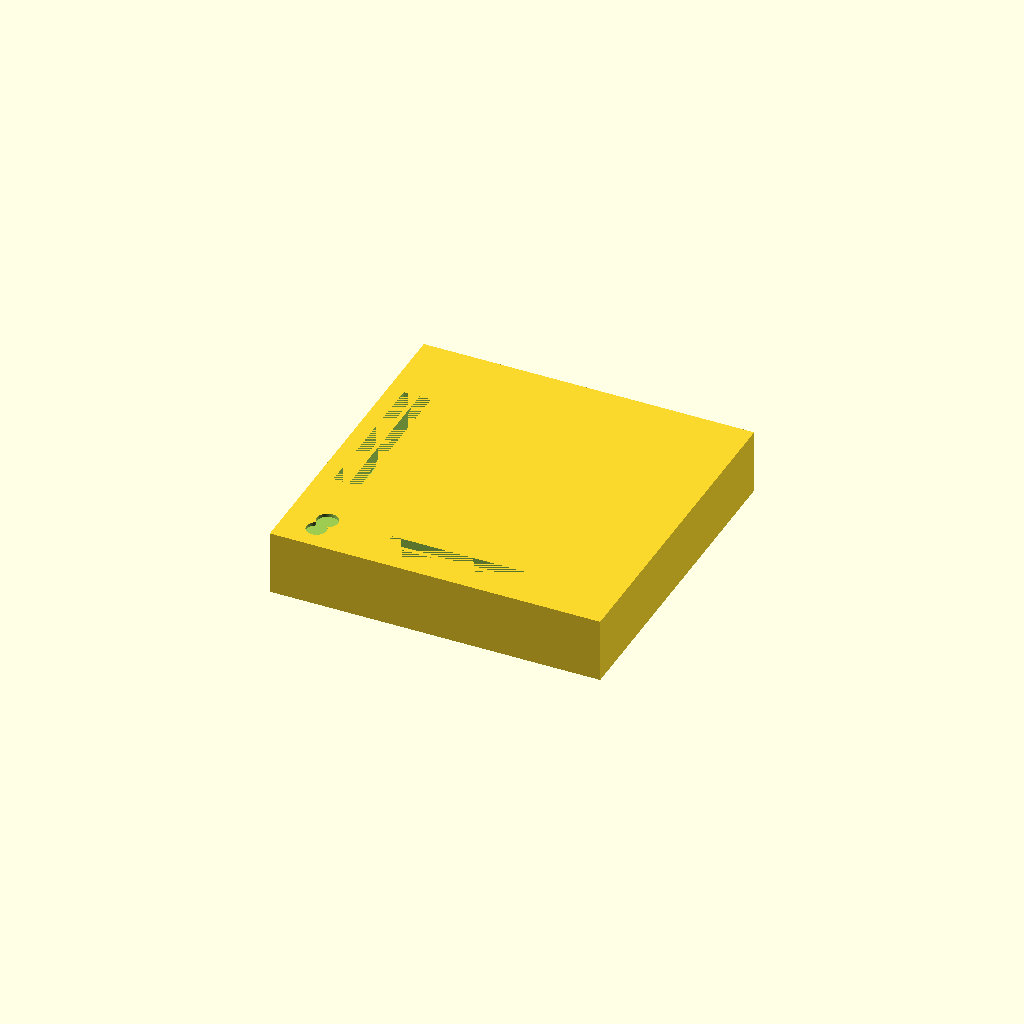
Cell 1: rendered with the file's own defaults.
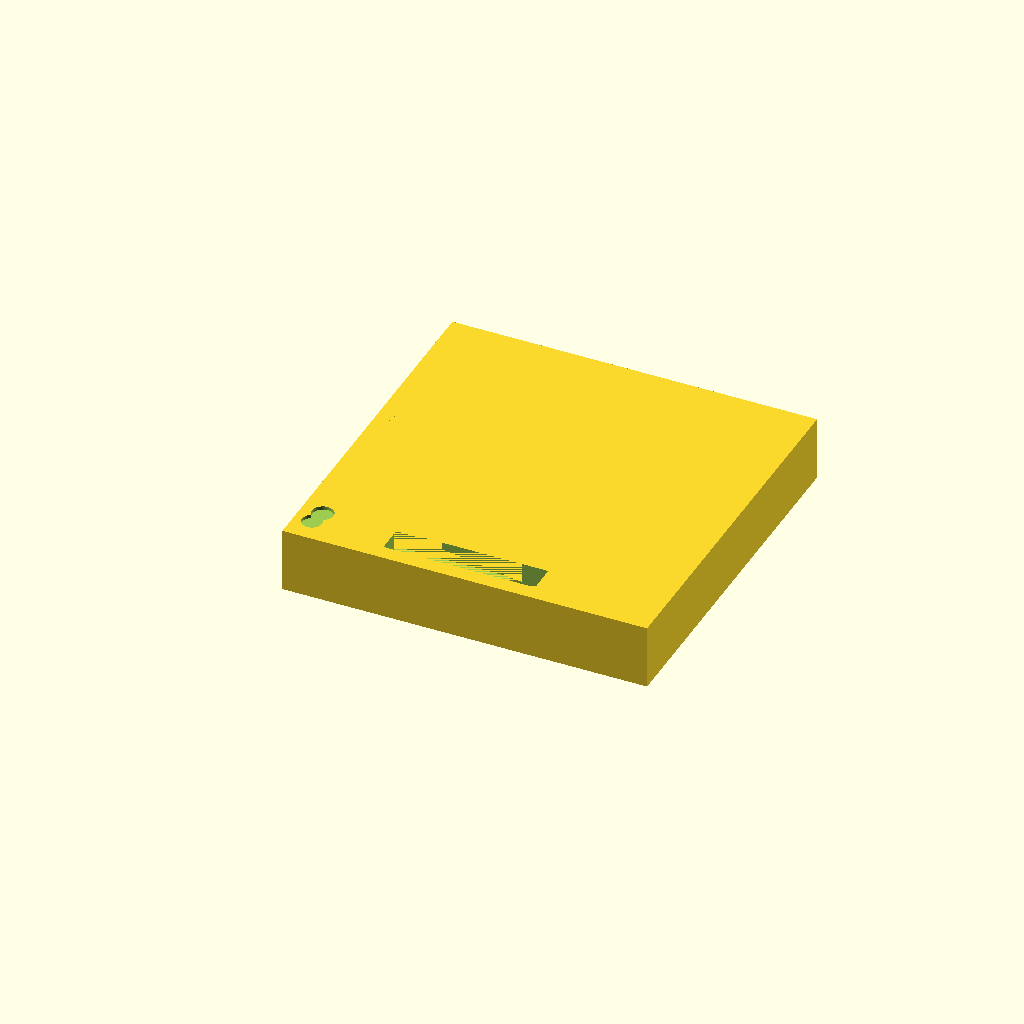
Cell 2: the same model with wall_thickness = 2.4.
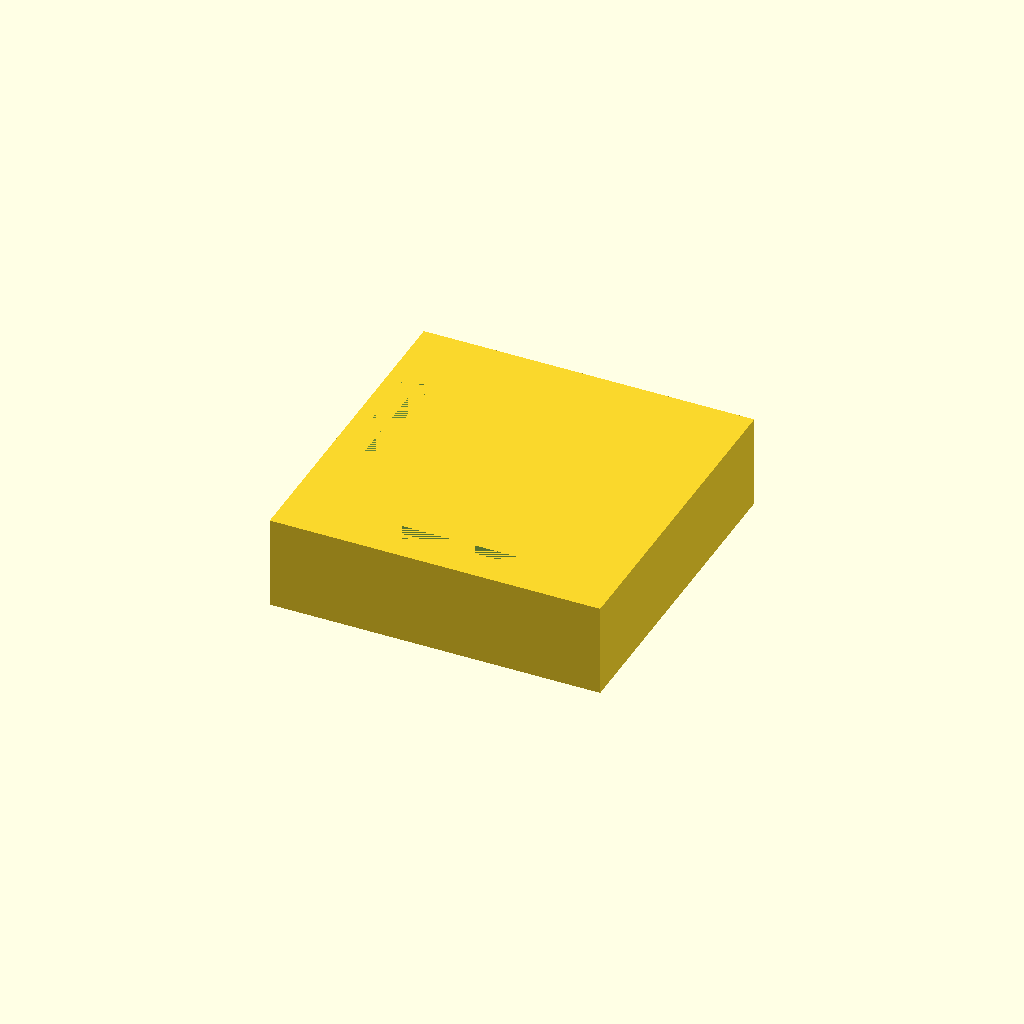
Cell 3: base_thickness = 4 (everything else at default).
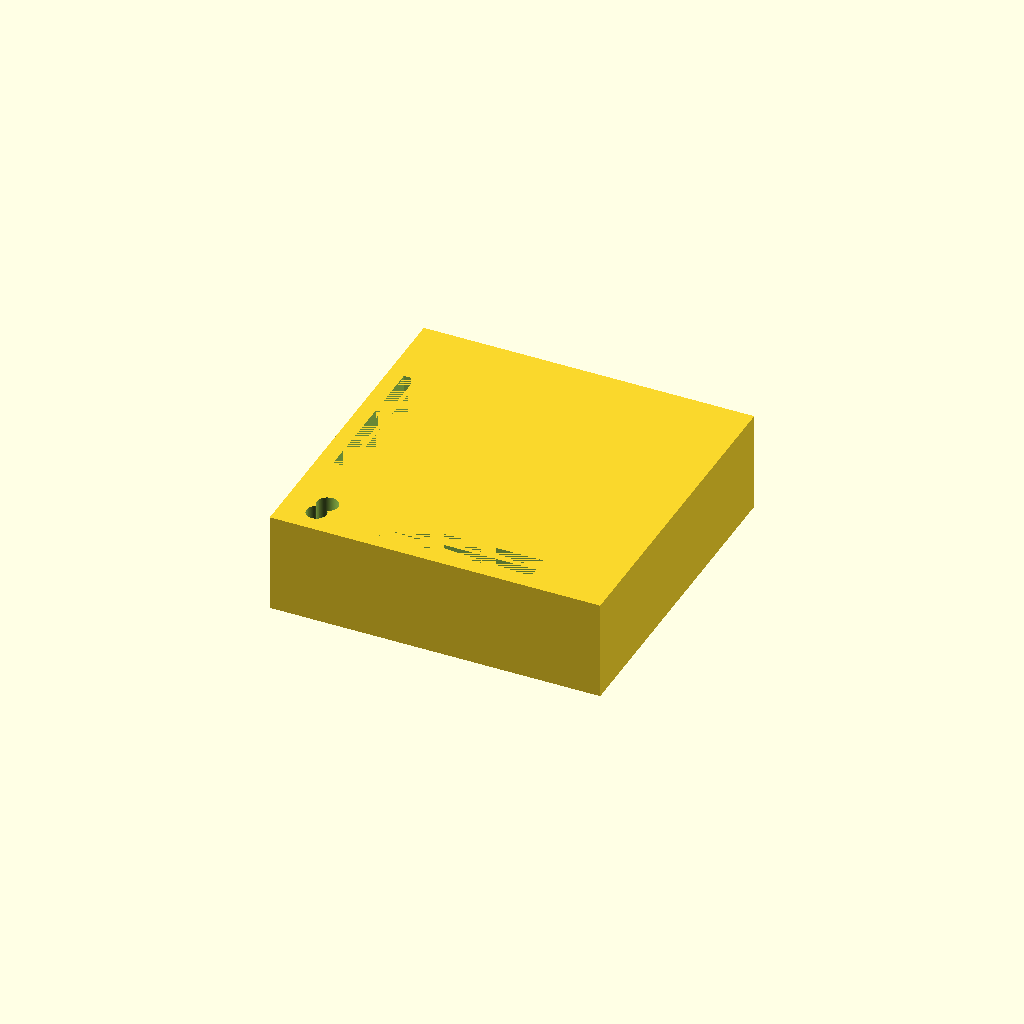
Cell 4: the same model with top_cover_thickness = 5.
All cells are drawn from one camera (rotation 55°, 0°, 25°, orthographic, colour scheme Cornfield), so only the parameter changes between them.
The OpenSCAD source (projects/switch_converter/OpenSCAD/adapter_shell.scad):
// ============================================================================
// PG1350 to PG1425 Switch Adapter - Main Shell Design (FIXED)
// OpenSCAD model for 3D printing
// 
// DESIGN: Plate-mounted bezel with dual-ended stamped contacts (Option B)
// See CONSOLIDATED_SWITCH_SPECS.md and project_overview.md for design details
//
// AUTHOR: Fixed geometry to properly connect all parts
// ============================================================================

// ============================================================================
// TOP-LEVEL CONFIGURABLE PARAMETERS
// ============================================================================

// Material & Print Settings
$fn = 64;                           // Smoothness of curves (higher = smoother, slower render)
wall_thickness = 1.2;               // mm - Wall thickness for printed shell
base_thickness = 2.0;               // mm - Base plate thickness
top_cover_thickness = 2.5;          // mm - Top cover thickness
filament_width = 0.6;               // mm - Typical FDM filament width

// Assembly & Tolerance Settings
print_tolerance = 0.1;              // mm - Add to internal dimensions for printing
assembly_clearance = 0.2;           // mm - Clearance for moving parts/assembly
contact_material_thickness = 0.5;   // mm - Thickness of stamped contact material
mounting_clearance = 0.3;           // mm - Extra clearance for mounting holes

// ============================================================================
// PG1350 SWITCH DIMENSIONS (from Kaihua Electronics CP6135001D02-1)
// ============================================================================

// External dimensions (top shell)
choc_external_width = 15.0;         // mm - Top shell width/height
choc_external_height = 15.0;        // mm - Bottom shell width/height

// Internal opening (where switch stem enters)
choc_internal_opening = 13.8;       // mm - Critical dimension for PG1350 compatibility

// Stem diameter (critical for mechanical stability)
choc_stem_diameter = 3.2;           // mm - Must match PG1350 stem exactly

// Mounting heights
choc_top_mount_height = 5.0;        // mm - Top mounting height from PCB
choc_bottom_mount_height = 5.8;     // mm - Bottom mounting height from PCB

// PCB interface (PG1350 side)
choc_pcb_width = 5.90;              // mm - Overall PCB width
choc_pcb_length = 11.00;            // mm - Overall PCB length  
choc_pin_spacing_x = 3.80;          // mm - Pin center-to-center (X)
choc_pin_spacing_y = 5.00;          // mm - Pin center-to-center (Y)

// PCB mounting holes
choc_top_hole_diameter = 1.90;      // mm - Top mounting holes (2 holes)
choc_bottom_hole_diameter = 1.20;   // mm - Bottom mounting holes (2 holes)

// Side profile features
choc_side_height = 14.50;           // mm - Total side height
choc_top_flange_width = 2.65;       // mm - Top flange width
choc_bottom_flange_width = 3.00;    // mm - Bottom flange width

// ============================================================================
// PG1425 SWITCH DIMENSIONS (from Kaihua Electronics CP6142501D02)
// ============================================================================

// External dimensions
pg1425_external_width = 14.0;       // mm - Top shell width/height
pg1425_external_height = 14.0;      // mm - Bottom shell width/height

// Internal opening (where switch stem enters)
pg1425_internal_opening = 10.2;     // mm - Critical dimension for PG1425 compatibility

// Stem diameter (critical for mechanical stability)
pg1425_stem_diameter = 0.9;         // mm - Must match PG1425 stem exactly

// Mounting heights
pg1425_top_mount_height = 5.0;      // mm - Top mounting height from PCB
pg1425_bottom_mount_height = 5.0;   // mm - Bottom mounting height from PCB

// PCB interface (PG1425 side)
pg1425_pcb_width = 5.50;            // mm - Overall PCB width
pg1425_pcb_length = 5.50;           // mm - Overall PCB length
pg1425_pin_spacing = 2.90;          // mm - Pin center-to-center

// PCB mounting holes
pg1425_top_hole_diameter = 1.30;    // mm - Top mounting holes (2 holes)
pg1425_bottom_hole_diameter = 1.10; // mm - Bottom mounting holes (2 holes)

// Land pattern (copper clad side)
pg1425_top_land_width = 5.10;       // mm - Top land width
pg1425_bottom_land_width = 5.50;    // mm - Bottom land width

// LED position (full color variant)
pg1425_led_x_offset = 4.10;         // mm from left pin center
pg1425_led_y_offset = 1.15;         // mm from bottom pin center

// ============================================================================
// ADAPTER GEOMETRY CALCULATIONS
// ============================================================================

// Size difference between PG1350 and PG1425 external dimensions
size_diff_width = choc_external_width - pg1425_external_width;  // 1.0mm
size_diff_height = choc_external_height - pg1425_external_height; // 1.0mm

// Gap to bridge (PG1350 internal opening minus PG1425 PCB footprint)
gap_to_bridge_x = choc_internal_opening - pg1425_pcb_width;    // 8.3mm total
gap_to_bridge_y = choc_internal_opening - pg1425_pcb_length;   // 8.3mm total

// Per-side gap for bridge design (centered)
bridge_half_x = gap_to_bridge_x / 2;     // ~4.15mm per side
bridge_half_y = gap_to_bridge_y / 2;     // ~4.15mm per side

// PCB interface gap
pcb_gap_width = choc_pcb_width - pg1425_pcb_width;    // 0.40mm total (0.20mm per side)

// ============================================================================
// HELPER FUNCTIONS
// ============================================================================

// Module to create a cylindrical hole with optional counterbore
module mounting_hole(x, y, diameter, depth, counterbore_diameter = null, 
                      counterbore_depth = null) {
    // Main through-hole
    cylinder(h = depth + 0.2, r = diameter/2, center = [x, y], $fn = 32);
    
    // Optional counterbore
    if (counterbore_diameter != null) {
        translate([x, y, -counterbore_depth]) 
            cylinder(h = depth + counterbore_depth + 0.2, r = counterbore_diameter/2, center = [x, y], $fn = 32);
    }
}

// Module to create a cylindrical protrusion/post
module post(x, y, diameter, height) {
    cylinder(h = height, r = diameter/2, center = [x, y], $fn = 32);
}

// ============================================================================
// MAIN RENDER BLOCK - Constructive Solid Geometry Approach (FIXED)
// ============================================================================

difference() {
    // Start with a solid outer bounding box (the complete adapter shell)
    translate([wall_thickness/2 - print_tolerance/2, wall_thickness/2 - print_tolerance/2, 
                -(base_thickness + top_cover_thickness)/2])
        cube([choc_external_width + pg1425_pcb_width + 2*wall_thickness - (print_tolerance-assembly_clearance)*2, 
               choc_external_height + pg1425_pcb_length + 2*wall_thickness - (print_tolerance-assembly_clearance)*2, 
               base_thickness + top_cover_thickness], center = [0, 0, 0]);
    
    // Carve out PG1350 side cavity with proper wall thickness
    translate([wall_thickness/2 + assembly_clearance, wall_thickness/2 + assembly_clearance, -base_thickness/2])
        cube([choc_internal_opening + assembly_clearance*2, 
               choc_internal_opening + assembly_clearance*2, base_thickness], center = [choc_external_width/2, choc_external_height/2, 0]);
    
    // Carve out PG1425 side cavity with proper wall thickness - FIXED POSITIONING
    translate([wall_thickness/2 + assembly_clearance, wall_thickness/2 + assembly_clearance, -base_thickness/2])
        cube([pg1425_internal_opening + assembly_clearance*2, 
               pg1425_internal_opening + assembly_clearance*2, base_thickness], center = [choc_external_width/2 + bridge_half_x, choc_external_height/2 + bridge_half_y, 0]);
    
    // Carve out PG1350 PCB mounting holes (top) - subtract from solid
    translate([-choc_pcb_width/2 - choc_top_hole_diameter/2 - mounting_clearance + wall_thickness/2, 
                -choc_pin_spacing_y/2 - choc_top_hole_diameter/2 - mounting_clearance + wall_thickness/2, base_thickness])
        cylinder(h = base_thickness + 0.2, r = (choc_top_hole_diameter + mounting_clearance)/2);
    
    translate([choc_pcb_width/2 + choc_top_hole_diameter/2 + mounting_clearance - wall_thickness/2, 
                -choc_pin_spacing_y/2 - choc_top_hole_diameter/2 - mounting_clearance + wall_thickness/2, base_thickness])
        cylinder(h = base_thickness + 0.2, r = (choc_top_hole_diameter + mounting_clearance)/2);
    
    // Carve out PG1350 PCB mounting holes (bottom)  
    translate([-choc_pcb_width/2 - choc_bottom_hole_diameter/2 - mounting_clearance + wall_thickness/2, 
                choc_pin_spacing_y/2 + choc_bottom_hole_diameter/2 - mounting_clearance + wall_thickness/2, base_thickness])
        cylinder(h = base_thickness + 0.2, r = (choc_bottom_hole_diameter + mounting_clearance)/2);
    
    translate([choc_pcb_width/2 + choc_bottom_hole_diameter/2 + mounting_clearance - wall_thickness/2, 
                choc_pin_spacing_y/2 + choc_bottom_hole_diameter/2 - mounting_clearance + wall_thickness/2, base_thickness])
        cylinder(h = base_thickness + 0.2, r = (choc_bottom_hole_diameter + mounting_clearance)/2);
    
    // Carve out PG1425 PCB mounting holes (top)
    translate([-pg1425_pcb_width/2 - pg1425_top_hole_diameter/2 - mounting_clearance + wall_thickness/2, 
                -pg1425_pin_spacing/2 - pg1425_top_hole_diameter/2 - mounting_clearance + wall_thickness/2, base_thickness])
        cylinder(h = base_thickness + 0.2, r = (pg1425_top_hole_diameter + mounting_clearance)/2);
    
    translate([pg1425_pcb_width/2 + pg1425_top_hole_diameter/2 + mounting_clearance - wall_thickness/2, 
                -pg1425_pin_spacing/2 - pg1425_top_hole_diameter/2 - mounting_clearance + wall_thickness/2, base_thickness])
        cylinder(h = base_thickness + 0.2, r = (pg1425_top_hole_diameter + mounting_clearance)/2);
    
    // Carve out PG1425 PCB mounting holes (bottom)  
    translate([-pg1425_pcb_width/2 - pg1425_bottom_hole_diameter/2 - mounting_clearance + wall_thickness/2, 
                pg1425_pin_spacing/2 + pg1425_bottom_hole_diameter/2 - mounting_clearance + wall_thickness/2, base_thickness])
        cylinder(h = base_thickness + 0.2, r = (pg1425_bottom_hole_diameter + mounting_clearance)/2);
    
    translate([pg1425_pcb_width/2 + pg1425_bottom_hole_diameter/2 + mounting_clearance - wall_thickness/2, 
                pg1425_pin_spacing/2 + pg1425_bottom_hole_diameter/2 - mounting_clearance + wall_thickness/2, base_thickness])
        cylinder(h = base_thickness + 0.2, r = (pg1425_bottom_hole_diameter + mounting_clearance)/2);
    
    // ADD BRIDGE WALLS BETWEEN PG1350 AND PG1425 SIDES - THIS CONNECTS THE GEOMETRY
    union() {
        // Left bridge wall (connecting the two cavities)
        translate([choc_external_width/2 - bridge_half_x - wall_thickness/2, 
                    choc_external_height/2 + assembly_clearance, 
                    -(base_thickness + top_cover_thickness)/2])
            cube([wall_thickness - assembly_clearance*2, 
                   pg1425_internal_opening + assembly_clearance*2, 
                   base_thickness + top_cover_thickness], center = [0, 0, 0]);
        
        // Right bridge wall (connecting the two cavities)
        translate([choc_external_width/2 + bridge_half_x + wall_thickness/2 - pg1425_internal_opening - assembly_clearance*2, 
                    choc_external_height/2 + assembly_clearance, 
                    -(base_thickness + top_cover_thickness)/2])
            cube([wall_thickness - assembly_clearance*2, 
                   pg1425_internal_opening + assembly_clearance*2, 
                   base_thickness + top_cover_thickness], center = [0, 0, 0]);
        
        // Front bridge wall (connecting the two cavities)
        translate([choc_external_width/2 + assembly_clearance, 
                    choc_external_height/2 - bridge_half_y - wall_thickness/2, 
                    -(base_thickness + top_cover_thickness)/2])
            cube([pg1425_internal_opening + assembly_clearance*2, 
                   wall_thickness - assembly_clearance*2, 
                   base_thickness + top_cover_thickness], center = [0, 0, 0]);
        
        // Rear bridge wall (connecting the two cavities)
        translate([choc_external_width/2 + assembly_clearance, 
                    choc_external_height/2 + bridge_half_y + wall_thickness/2 - pg1425_internal_opening - assembly_clearance*2, 
                    -(base_thickness + top_cover_thickness)/2])
            cube([pg1425_internal_opening + assembly_clearance*2, 
                   wall_thickness - assembly_clearance*2, 
                   base_thickness + top_cover_thickness], center = [0, 0, 0]);
    }
}

// ============================================================================
// END OF FILE
// ============================================================================
Parameter table extracted from the source (name, type, default, range or options):
wall_thickness: number, default 1.2
base_thickness: number, default 2
top_cover_thickness: number, default 2.5
filament_width: number, default 0.6
print_tolerance: number, default 0.1
assembly_clearance: number, default 0.2
contact_material_thickness: number, default 0.5
mounting_clearance: number, default 0.3
choc_external_width: number, default 15
choc_external_height: number, default 15
choc_internal_opening: number, default 13.8
choc_stem_diameter: number, default 3.2
choc_top_mount_height: number, default 5
choc_bottom_mount_height: number, default 5.8
choc_pcb_width: number, default 5.9
choc_pcb_length: number, default 11
choc_pin_spacing_x: number, default 3.8
choc_pin_spacing_y: number, default 5
choc_top_hole_diameter: number, default 1.9
choc_bottom_hole_diameter: number, default 1.2
choc_side_height: number, default 14.5
choc_top_flange_width: number, default 2.65
choc_bottom_flange_width: number, default 3
pg1425_external_width: number, default 14
pg1425_external_height: number, default 14
pg1425_internal_opening: number, default 10.2
pg1425_stem_diameter: number, default 0.9
pg1425_top_mount_height: number, default 5
pg1425_bottom_mount_height: number, default 5
pg1425_pcb_width: number, default 5.5
pg1425_pcb_length: number, default 5.5
pg1425_pin_spacing: number, default 2.9
pg1425_top_hole_diameter: number, default 1.3
pg1425_bottom_hole_diameter: number, default 1.1
pg1425_top_land_width: number, default 5.1
pg1425_bottom_land_width: number, default 5.5
pg1425_led_x_offset: number, default 4.1
pg1425_led_y_offset: number, default 1.15
